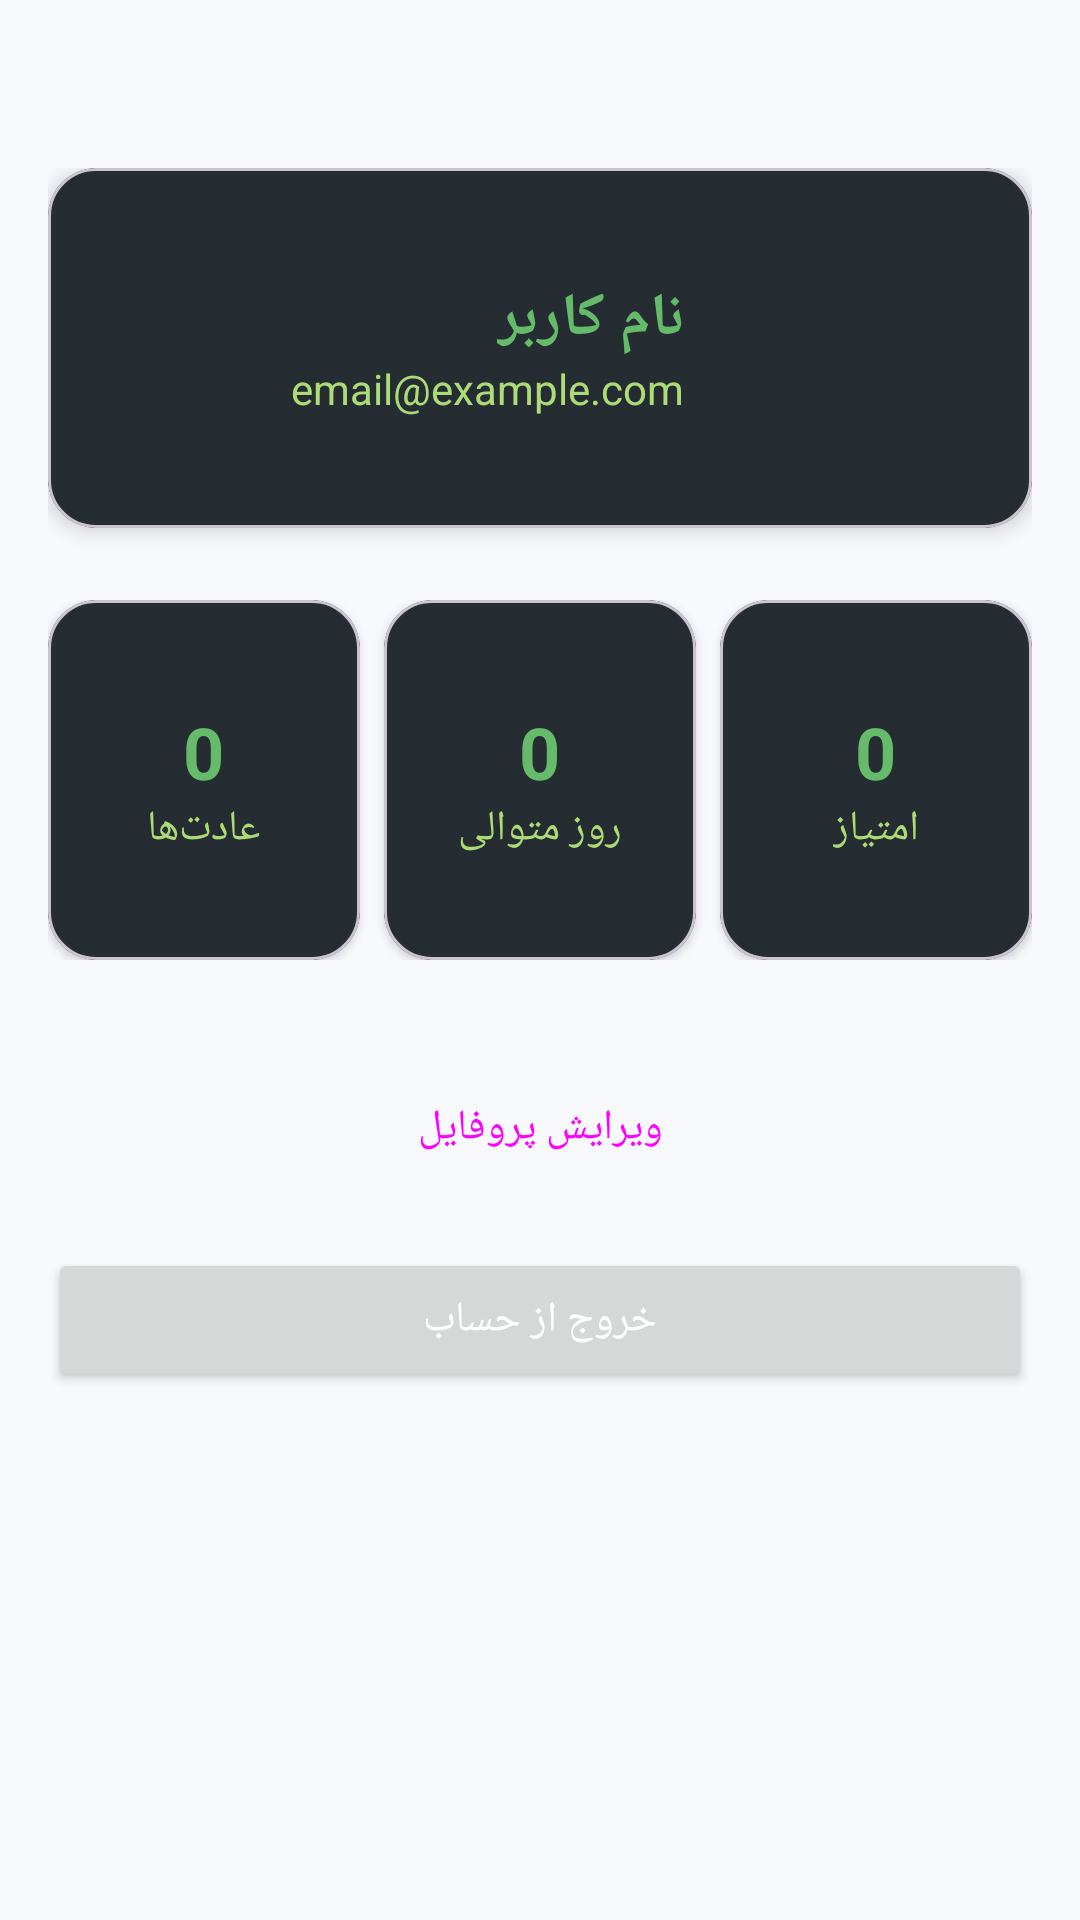

Reconstruct the res/layout file that produces this screen, plus the resources it refers to.
<!-- AndroidManifest.xml: application theme Theme.HabitTracker -->
<!-- res/layout/fragment_profile.xml -->
<?xml version="1.0" encoding="utf-8"?>
<androidx.core.widget.NestedScrollView xmlns:android="http://schemas.android.com/apk/res/android"
    xmlns:app="http://schemas.android.com/apk/res-auto"
    xmlns:tools="http://schemas.android.com/tools"
    android:id="@+id/profileScroll"
    android:layout_width="match_parent"
    android:layout_height="match_parent"
    android:background="@color/OffWhite"
    android:padding="16dp"
    tools:context=".ProfileFragment">

    <LinearLayout
        android:layout_width="match_parent"
        android:layout_height="wrap_content"
        android:layout_marginTop="40dp"
        android:gravity="center_horizontal"
        android:orientation="vertical">

        
        <com.google.android.material.card.MaterialCardView
            android:layout_width="match_parent"
            android:layout_height="wrap_content"
            android:layoutDirection="rtl"
            android:padding="16dp"
            app:cardBackgroundColor="#252D32"
            app:cardCornerRadius="16dp"
            app:cardElevation="4dp">

            <LinearLayout
                android:layout_width="match_parent"
                android:layout_height="wrap_content"
                android:gravity="center_vertical"
                android:orientation="horizontal"
                android:padding="20dp">

                <com.google.android.material.imageview.ShapeableImageView
                    android:id="@+id/imgProfile"
                    android:layout_width="80dp"
                    android:layout_height="80dp"
                    android:contentDescription="Profile Image"
                    android:src="@drawable/mentalhealth"
                    app:shapeAppearanceOverlay="@style/ShapeAppearance.Material3.Corner.Full" />

                <LinearLayout
                    android:layout_width="0dp"
                    android:layout_height="wrap_content"
                    android:layout_weight="1"
                    android:orientation="vertical"
                    android:paddingStart="16dp">

                    <TextView
                        android:id="@+id/txtUserName"
                        android:layout_width="wrap_content"
                        android:layout_height="wrap_content"
                        android:text="نام کاربر"
                        android:textColor="@color/primary"
                        android:textSize="20sp"
                        android:textStyle="bold" />

                    <TextView
                        android:id="@+id/txtUserEmail"
                        android:layout_width="wrap_content"
                        android:layout_height="wrap_content"
                        android:text="email@example.com"
                        android:textColor="@color/secondary"
                        android:textSize="14sp" />
                </LinearLayout>

            </LinearLayout>
        </com.google.android.material.card.MaterialCardView>

        
        <LinearLayout
            android:layout_width="match_parent"
            android:layout_height="wrap_content"
            android:layout_marginTop="24dp"
            android:orientation="horizontal"
            android:weightSum="3">

            <com.google.android.material.card.MaterialCardView
                android:layout_width="0dp"
                android:layout_height="120dp"
                android:layout_marginEnd="8dp"
                android:layout_weight="1"
                android:padding="12dp"
                app:cardBackgroundColor="#252D32"
                app:cardCornerRadius="16dp"
                app:cardElevation="2dp">

                <LinearLayout
                    android:layout_width="match_parent"
                    android:layout_height="match_parent"
                    android:gravity="center"
                    android:orientation="vertical">

                    <TextView
                        android:id="@+id/txtHabitCount"
                        android:layout_width="wrap_content"
                        android:layout_height="wrap_content"
                        android:text="0"
                        android:textColor="@color/primary"
                        android:textSize="24sp"
                        android:textStyle="bold" />

                    <TextView
                        android:layout_width="wrap_content"
                        android:layout_height="wrap_content"
                        android:text="عادت‌ها"
                        android:textColor="@color/secondary"
                        android:textSize="14sp" />
                </LinearLayout>
            </com.google.android.material.card.MaterialCardView>

            <com.google.android.material.card.MaterialCardView
                android:layout_width="0dp"
                android:layout_height="120dp"
                android:layout_marginEnd="8dp"
                android:layout_weight="1"
                app:cardBackgroundColor="#252D32"
                android:padding="12dp"
                app:cardCornerRadius="16dp"
                app:cardElevation="2dp">

                <LinearLayout
                    android:layout_width="match_parent"
                    android:layout_height="match_parent"
                    android:gravity="center"
                    android:orientation="vertical">

                    <TextView
                        android:id="@+id/txtStreak"
                        android:layout_width="wrap_content"
                        android:layout_height="wrap_content"
                        android:text="0"
                        android:textColor="@color/primary"
                        android:textSize="24sp"
                        android:textStyle="bold" />

                    <TextView
                        android:layout_width="wrap_content"
                        android:layout_height="wrap_content"
                        android:text="روز متوالی"
                        android:textColor="@color/secondary"
                        android:textSize="14sp" />
                </LinearLayout>
            </com.google.android.material.card.MaterialCardView>

            <com.google.android.material.card.MaterialCardView
                android:layout_width="0dp"
                android:layout_height="120dp"
                android:layout_weight="1"
                android:padding="12dp"
                app:cardBackgroundColor="#252D32"
                app:cardCornerRadius="16dp"
                app:cardElevation="2dp">

                <LinearLayout
                    android:layout_width="match_parent"
                    android:layout_height="match_parent"
                    android:gravity="center"
                    android:orientation="vertical">

                    <TextView
                        android:id="@+id/txtPoints"
                        android:layout_width="wrap_content"
                        android:layout_height="wrap_content"
                        android:text="0"
                        android:textColor="@color/primary"
                        android:textSize="24sp"
                        android:textStyle="bold" />

                    <TextView
                        android:layout_width="wrap_content"
                        android:layout_height="wrap_content"
                        android:text="امتیاز"
                        android:textColor="@color/secondary"
                        android:textSize="14sp" />
                </LinearLayout>
            </com.google.android.material.card.MaterialCardView>

        </LinearLayout>

        
        <Button
            android:id="@+id/btnEditProfile"
            style="@style/Widget.Material3.Button.OutlinedButton"
            android:layout_width="match_parent"
            android:layout_height="wrap_content"
            android:layout_marginTop="32dp"
            android:text="ویرایش پروفایل" />

        <Button
            android:id="@+id/btnLogout"
            android:layout_width="match_parent"
            android:layout_height="wrap_content"
            android:layout_marginTop="16dp"
            android:text="خروج از حساب"
            android:textColor="@android:color/white" />

    </LinearLayout>
</androidx.core.widget.NestedScrollView>
<!-- resources referenced by this layout -->
<resources>
  <color name="OffWhite">#F7F9FC</color>
  <color name="primary">#66BB6A</color>
  <color name="secondary">#ADDC76</color>
  <style name="Theme.HabitTracker" parent="Theme.Material3.DayNight.NoActionBar">
          <item name="colorPrimary">@color/primary</item>
          <item name="colorSecondary">@color/secondary</item>
      </style>
</resources>
